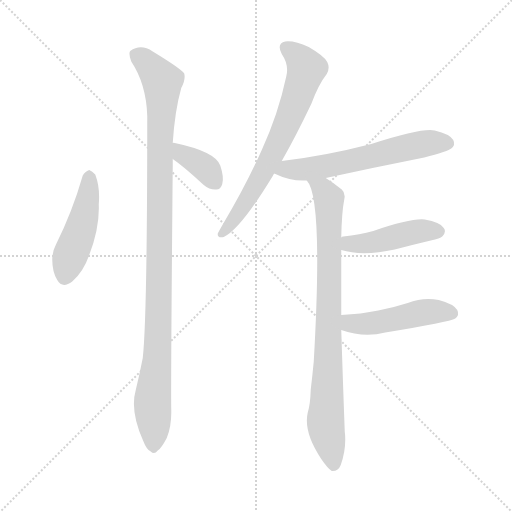
t = 0.00 s
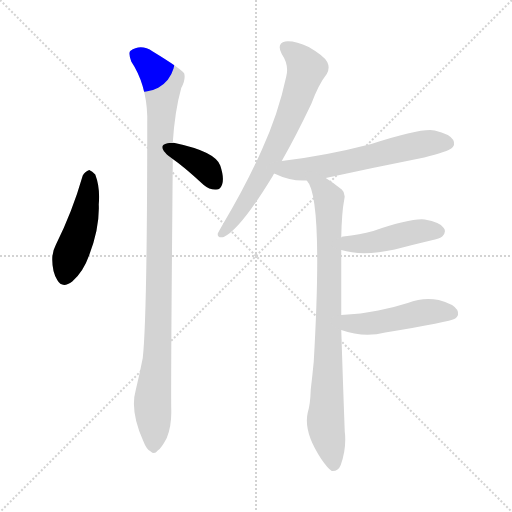
t = 1.30 s
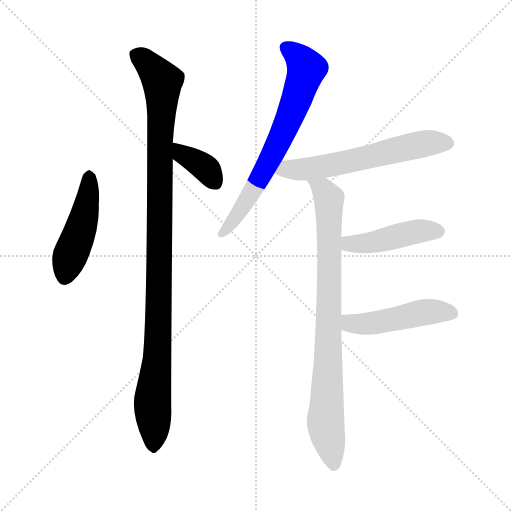
t = 2.60 s
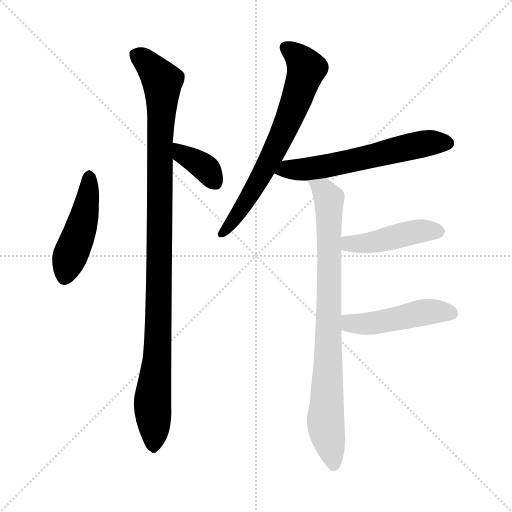
t = 3.90 s
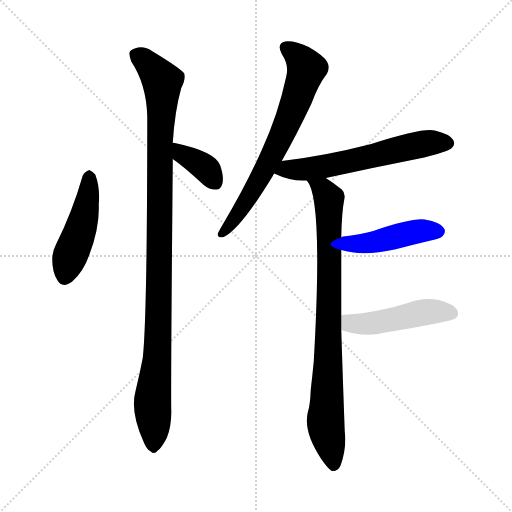
t = 5.20 s
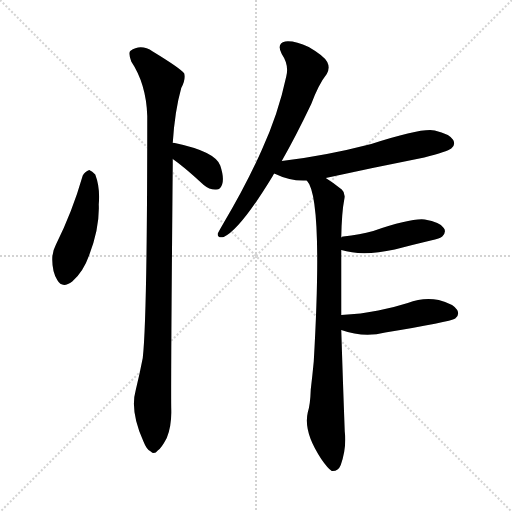
t = 6.50 s

The animated SVG that drew these frames (rendered in a browser with its animation timeline set to each time). Animation: 8 CSS @keyframes rules; one cycle of 6.50 s.

<svg version="1.1" viewBox="0 0 1024 1024" xmlns="http://www.w3.org/2000/svg">
  <g stroke="lightgray" stroke-dasharray="1,1" stroke-width="1" transform="scale(4, 4)">
    <line x1="0" y1="0" x2="256" y2="256"></line>
    <line x1="256" y1="0" x2="0" y2="256"></line>
    <line x1="128" y1="0" x2="128" y2="256"></line>
    <line x1="0" y1="128" x2="256" y2="128"></line>
  </g>
<g transform="scale(1, -1) translate(0, -900)">
   <style type="text/css">
    @keyframes keyframes0 {
      from {
       stroke: blue;
       stroke-dashoffset: 465;
       stroke-width: 128;
       }
       60% {
       animation-timing-function: step-end;
       stroke: blue;
       stroke-dashoffset: 0;
       stroke-width: 128;
       }
       to {
       stroke: black;
       stroke-width: 1024;
       }
       }
       #make-me-a-hanzi-animation-0 {
         animation: keyframes0 0.628418s both;
         animation-delay: 0.000000s;
         animation-timing-function: linear;
       }
    @keyframes keyframes1 {
      from {
       stroke: blue;
       stroke-dashoffset: 371;
       stroke-width: 128;
       }
       55% {
       animation-timing-function: step-end;
       stroke: blue;
       stroke-dashoffset: 0;
       stroke-width: 128;
       }
       to {
       stroke: black;
       stroke-width: 1024;
       }
       }
       #make-me-a-hanzi-animation-1 {
         animation: keyframes1 0.551921s both;
         animation-delay: 0.628418s;
         animation-timing-function: linear;
       }
    @keyframes keyframes2 {
      from {
       stroke: blue;
       stroke-dashoffset: 1060;
       stroke-width: 128;
       }
       78% {
       animation-timing-function: step-end;
       stroke: blue;
       stroke-dashoffset: 0;
       stroke-width: 128;
       }
       to {
       stroke: black;
       stroke-width: 1024;
       }
       }
       #make-me-a-hanzi-animation-2 {
         animation: keyframes2 1.112630s both;
         animation-delay: 1.180339s;
         animation-timing-function: linear;
       }
    @keyframes keyframes3 {
      from {
       stroke: blue;
       stroke-dashoffset: 688;
       stroke-width: 128;
       }
       69% {
       animation-timing-function: step-end;
       stroke: blue;
       stroke-dashoffset: 0;
       stroke-width: 128;
       }
       to {
       stroke: black;
       stroke-width: 1024;
       }
       }
       #make-me-a-hanzi-animation-3 {
         animation: keyframes3 0.809896s both;
         animation-delay: 2.292969s;
         animation-timing-function: linear;
       }
    @keyframes keyframes4 {
      from {
       stroke: blue;
       stroke-dashoffset: 600;
       stroke-width: 128;
       }
       66% {
       animation-timing-function: step-end;
       stroke: blue;
       stroke-dashoffset: 0;
       stroke-width: 128;
       }
       to {
       stroke: black;
       stroke-width: 1024;
       }
       }
       #make-me-a-hanzi-animation-4 {
         animation: keyframes4 0.738281s both;
         animation-delay: 3.102865s;
         animation-timing-function: linear;
       }
    @keyframes keyframes5 {
      from {
       stroke: blue;
       stroke-dashoffset: 839;
       stroke-width: 128;
       }
       73% {
       animation-timing-function: step-end;
       stroke: blue;
       stroke-dashoffset: 0;
       stroke-width: 128;
       }
       to {
       stroke: black;
       stroke-width: 1024;
       }
       }
       #make-me-a-hanzi-animation-5 {
         animation: keyframes5 0.932780s both;
         animation-delay: 3.841146s;
         animation-timing-function: linear;
       }
    @keyframes keyframes6 {
      from {
       stroke: blue;
       stroke-dashoffset: 449;
       stroke-width: 128;
       }
       59% {
       animation-timing-function: step-end;
       stroke: blue;
       stroke-dashoffset: 0;
       stroke-width: 128;
       }
       to {
       stroke: black;
       stroke-width: 1024;
       }
       }
       #make-me-a-hanzi-animation-6 {
         animation: keyframes6 0.615397s both;
         animation-delay: 4.773926s;
         animation-timing-function: linear;
       }
    @keyframes keyframes7 {
      from {
       stroke: blue;
       stroke-dashoffset: 476;
       stroke-width: 128;
       }
       61% {
       animation-timing-function: step-end;
       stroke: blue;
       stroke-dashoffset: 0;
       stroke-width: 128;
       }
       to {
       stroke: black;
       stroke-width: 1024;
       }
       }
       #make-me-a-hanzi-animation-7 {
         animation: keyframes7 0.637370s both;
         animation-delay: 5.389323s;
         animation-timing-function: linear;
       }
</style>
<path d="M 165.5 549.0 Q 144.5 476.0 111.5 410.0 Q 104.5 397.0 104.5 381.0 Q 104.5 356.0 114.5 340.0 Q 124.5 322.0 144.5 337.0 Q 166.5 356.0 178.5 390.0 Q 199.5 445.0 197.5 491.0 Q 200.5 525.0 190.5 551.0 Q 184.5 558.0 178.5 560.0 Q 169.5 557.0 165.5 549.0 Z" fill="lightgray"></path> 
<path d="M 345.5 582.0 Q 367.5 567.0 407.5 530.0 Q 419.5 520.0 432.5 521.0 Q 441.5 521.0 444.5 532.0 Q 448.5 545.0 440.5 569.0 Q 430.5 597.0 349.5 614.0 Q 346.5 615.0 345.5 614.0 C 315.5 615.0 320.5 599.0 345.5 582.0 Z" fill="lightgray"></path> 
<path d="M 345.5 614.0 Q 349.5 678.0 362.5 724.0 Q 371.5 740.0 368.5 753.0 Q 361.5 763.0 305.5 797.0 Q 281.5 813.0 260.5 798.0 Q 256.5 794.0 262.5 777.0 Q 292.5 732.0 294.5 668.0 Q 294.5 263.0 285.5 184.0 Q 279.5 153.0 271.5 120.0 Q 259.5 78.0 286.5 18.0 Q 293.5 0.0 301.5 -3.0 Q 308.5 -10.0 315.5 -1.0 Q 322.5 3.0 333.5 24.0 Q 343.5 49.0 342.5 81.0 Q 341.5 129.0 345.5 571.0 Q 345.5 577.0 345.5 582.0 L 345.5 614.0 Z" fill="lightgray"></path> 
<path d="M 563.5 578.0 Q 591.5 627.0 622.5 692.0 Q 637.5 732.0 653.5 752.0 Q 660.5 764.0 654.5 776.0 Q 648.5 788.0 617.5 806.0 Q 589.5 819.0 570.5 817.0 Q 552.5 813.0 563.5 792.0 Q 578.5 770.0 572.5 747.0 Q 556.5 672.0 523.5 600.0 Q 492.5 530.0 445.5 451.0 Q 438.5 439.0 435.5 433.0 Q 434.5 423.0 447.5 426.0 Q 480.5 441.0 545.5 548.0 Q 546.5 551.0 548.5 553.0 L 563.5 578.0 Z" fill="lightgray"></path> 
<path d="M 651.5 544.0 Q 747.5 565.0 848.5 585.0 Q 894.5 597.0 902.5 603.0 Q 911.5 610.0 906.5 620.0 Q 899.5 632.0 869.5 639.0 Q 845.5 645.0 742.5 612.0 Q 649.5 588.0 563.5 578.0 C 533.5 574.0 521.5 565.0 548.5 553.0 Q 581.5 537.0 613.5 539.0 L 651.5 544.0 Z" fill="lightgray"></path> 
<path d="M 682.5 270.0 Q 682.5 334.0 682.5 400.0 L 682.5 425.0 Q 683.5 476.0 688.5 501.0 Q 691.5 514.0 683.5 521.0 Q 667.5 534.0 651.5 544.0 C 626.5 561.0 599.5 566.0 613.5 539.0 Q 646.5 506.0 627.5 177.0 Q 624.5 146.0 621.5 121.0 Q 620.5 90.0 615.5 75.0 Q 606.5 36.0 642.5 -18.0 Q 655.5 -37.0 663.5 -42.0 Q 676.5 -43.0 681.5 -30.0 Q 693.5 4.0 689.5 37.0 Q 685.5 145.0 682.5 240.0 L 682.5 270.0 Z" fill="lightgray"></path> 
<path d="M 682.5 400.0 Q 724.5 387.0 789.5 401.0 Q 823.5 410.0 861.5 419.0 Q 880.5 423.0 884.5 427.0 Q 893.5 436.0 887.5 444.0 Q 880.5 456.0 849.5 461.0 Q 822.5 464.0 746.5 438.0 Q 719.5 431.0 686.5 427.0 Q 683.5 427.0 682.5 425.0 C 654.5 415.0 653.5 408.0 682.5 400.0 Z" fill="lightgray"></path> 
<path d="M 682.5 240.0 Q 727.5 224.0 770.5 235.0 Q 899.5 256.0 910.5 263.0 Q 919.5 270.0 914.5 280.0 Q 907.5 292.0 877.5 300.0 Q 846.5 306.0 815.5 294.0 Q 787.5 285.0 756.5 279.0 Q 722.5 272.0 682.5 270.0 C 652.5 268.0 654.5 249.0 682.5 240.0 Z" fill="lightgray"></path> 
      <clipPath id="make-me-a-hanzi-clip-0">
      <path d="M 165.5 549.0 Q 144.5 476.0 111.5 410.0 Q 104.5 397.0 104.5 381.0 Q 104.5 356.0 114.5 340.0 Q 124.5 322.0 144.5 337.0 Q 166.5 356.0 178.5 390.0 Q 199.5 445.0 197.5 491.0 Q 200.5 525.0 190.5 551.0 Q 184.5 558.0 178.5 560.0 Q 169.5 557.0 165.5 549.0 Z" fill="lightgray"></path>
      </clipPath>
      <path clip-path="url(#make-me-a-hanzi-clip-0)" d="M 179.5 549.0 L 172.5 484.0 L 130.5 347.0 " fill="none" id="make-me-a-hanzi-animation-0" stroke-dasharray="337 674" stroke-linecap="round"></path>

      <clipPath id="make-me-a-hanzi-clip-1">
      <path d="M 345.5 582.0 Q 367.5 567.0 407.5 530.0 Q 419.5 520.0 432.5 521.0 Q 441.5 521.0 444.5 532.0 Q 448.5 545.0 440.5 569.0 Q 430.5 597.0 349.5 614.0 Q 346.5 615.0 345.5 614.0 C 315.5 615.0 320.5 599.0 345.5 582.0 Z" fill="lightgray"></path>
      </clipPath>
      <path clip-path="url(#make-me-a-hanzi-clip-1)" d="M 347.5 609.0 L 414.5 560.0 L 432.5 533.0 " fill="none" id="make-me-a-hanzi-animation-1" stroke-dasharray="243 486" stroke-linecap="round"></path>

      <clipPath id="make-me-a-hanzi-clip-2">
      <path d="M 345.5 614.0 Q 349.5 678.0 362.5 724.0 Q 371.5 740.0 368.5 753.0 Q 361.5 763.0 305.5 797.0 Q 281.5 813.0 260.5 798.0 Q 256.5 794.0 262.5 777.0 Q 292.5 732.0 294.5 668.0 Q 294.5 263.0 285.5 184.0 Q 279.5 153.0 271.5 120.0 Q 259.5 78.0 286.5 18.0 Q 293.5 0.0 301.5 -3.0 Q 308.5 -10.0 315.5 -1.0 Q 322.5 3.0 333.5 24.0 Q 343.5 49.0 342.5 81.0 Q 341.5 129.0 345.5 571.0 Q 345.5 577.0 345.5 582.0 L 345.5 614.0 Z" fill="lightgray"></path>
      </clipPath>
      <path clip-path="url(#make-me-a-hanzi-clip-2)" d="M 271.5 792.0 L 301.5 768.0 L 324.5 738.0 L 318.5 605.0 L 317.5 261.0 L 305.5 103.0 L 306.5 11.0 " fill="none" id="make-me-a-hanzi-animation-2" stroke-dasharray="932 1864" stroke-linecap="round"></path>

      <clipPath id="make-me-a-hanzi-clip-3">
      <path d="M 563.5 578.0 Q 591.5 627.0 622.5 692.0 Q 637.5 732.0 653.5 752.0 Q 660.5 764.0 654.5 776.0 Q 648.5 788.0 617.5 806.0 Q 589.5 819.0 570.5 817.0 Q 552.5 813.0 563.5 792.0 Q 578.5 770.0 572.5 747.0 Q 556.5 672.0 523.5 600.0 Q 492.5 530.0 445.5 451.0 Q 438.5 439.0 435.5 433.0 Q 434.5 423.0 447.5 426.0 Q 480.5 441.0 545.5 548.0 Q 546.5 551.0 548.5 553.0 L 563.5 578.0 Z" fill="lightgray"></path>
      </clipPath>
      <path clip-path="url(#make-me-a-hanzi-clip-3)" d="M 572.5 803.0 L 591.5 791.0 L 613.5 763.0 L 592.5 698.0 L 523.5 548.0 L 465.5 457.0 L 443.5 433.0 " fill="none" id="make-me-a-hanzi-animation-3" stroke-dasharray="560 1120" stroke-linecap="round"></path>

      <clipPath id="make-me-a-hanzi-clip-4">
      <path d="M 651.5 544.0 Q 747.5 565.0 848.5 585.0 Q 894.5 597.0 902.5 603.0 Q 911.5 610.0 906.5 620.0 Q 899.5 632.0 869.5 639.0 Q 845.5 645.0 742.5 612.0 Q 649.5 588.0 563.5 578.0 C 533.5 574.0 521.5 565.0 548.5 553.0 Q 581.5 537.0 613.5 539.0 L 651.5 544.0 Z" fill="lightgray"></path>
      </clipPath>
      <path clip-path="url(#make-me-a-hanzi-clip-4)" d="M 557.5 556.0 L 654.5 568.0 L 843.5 612.0 L 895.5 614.0 " fill="none" id="make-me-a-hanzi-animation-4" stroke-dasharray="472 944" stroke-linecap="round"></path>

      <clipPath id="make-me-a-hanzi-clip-5">
      <path d="M 682.5 270.0 Q 682.5 334.0 682.5 400.0 L 682.5 425.0 Q 683.5 476.0 688.5 501.0 Q 691.5 514.0 683.5 521.0 Q 667.5 534.0 651.5 544.0 C 626.5 561.0 599.5 566.0 613.5 539.0 Q 646.5 506.0 627.5 177.0 Q 624.5 146.0 621.5 121.0 Q 620.5 90.0 615.5 75.0 Q 606.5 36.0 642.5 -18.0 Q 655.5 -37.0 663.5 -42.0 Q 676.5 -43.0 681.5 -30.0 Q 693.5 4.0 689.5 37.0 Q 685.5 145.0 682.5 240.0 L 682.5 270.0 Z" fill="lightgray"></path>
      </clipPath>
      <path clip-path="url(#make-me-a-hanzi-clip-5)" d="M 622.5 536.0 L 646.5 520.0 L 657.5 500.0 L 651.5 51.0 L 666.5 -30.0 " fill="none" id="make-me-a-hanzi-animation-5" stroke-dasharray="711 1422" stroke-linecap="round"></path>

      <clipPath id="make-me-a-hanzi-clip-6">
      <path d="M 682.5 400.0 Q 724.5 387.0 789.5 401.0 Q 823.5 410.0 861.5 419.0 Q 880.5 423.0 884.5 427.0 Q 893.5 436.0 887.5 444.0 Q 880.5 456.0 849.5 461.0 Q 822.5 464.0 746.5 438.0 Q 719.5 431.0 686.5 427.0 Q 683.5 427.0 682.5 425.0 C 654.5 415.0 653.5 408.0 682.5 400.0 Z" fill="lightgray"></path>
      </clipPath>
      <path clip-path="url(#make-me-a-hanzi-clip-6)" d="M 688.5 419.0 L 704.5 412.0 L 729.5 414.0 L 837.5 438.0 L 877.5 437.0 " fill="none" id="make-me-a-hanzi-animation-6" stroke-dasharray="321 642" stroke-linecap="round"></path>

      <clipPath id="make-me-a-hanzi-clip-7">
      <path d="M 682.5 240.0 Q 727.5 224.0 770.5 235.0 Q 899.5 256.0 910.5 263.0 Q 919.5 270.0 914.5 280.0 Q 907.5 292.0 877.5 300.0 Q 846.5 306.0 815.5 294.0 Q 787.5 285.0 756.5 279.0 Q 722.5 272.0 682.5 270.0 C 652.5 268.0 654.5 249.0 682.5 240.0 Z" fill="lightgray"></path>
      </clipPath>
      <path clip-path="url(#make-me-a-hanzi-clip-7)" d="M 690.5 263.0 L 700.5 253.0 L 734.5 252.0 L 843.5 275.0 L 903.5 274.0 " fill="none" id="make-me-a-hanzi-animation-7" stroke-dasharray="348 696" stroke-linecap="round"></path>

</g>
</svg>
